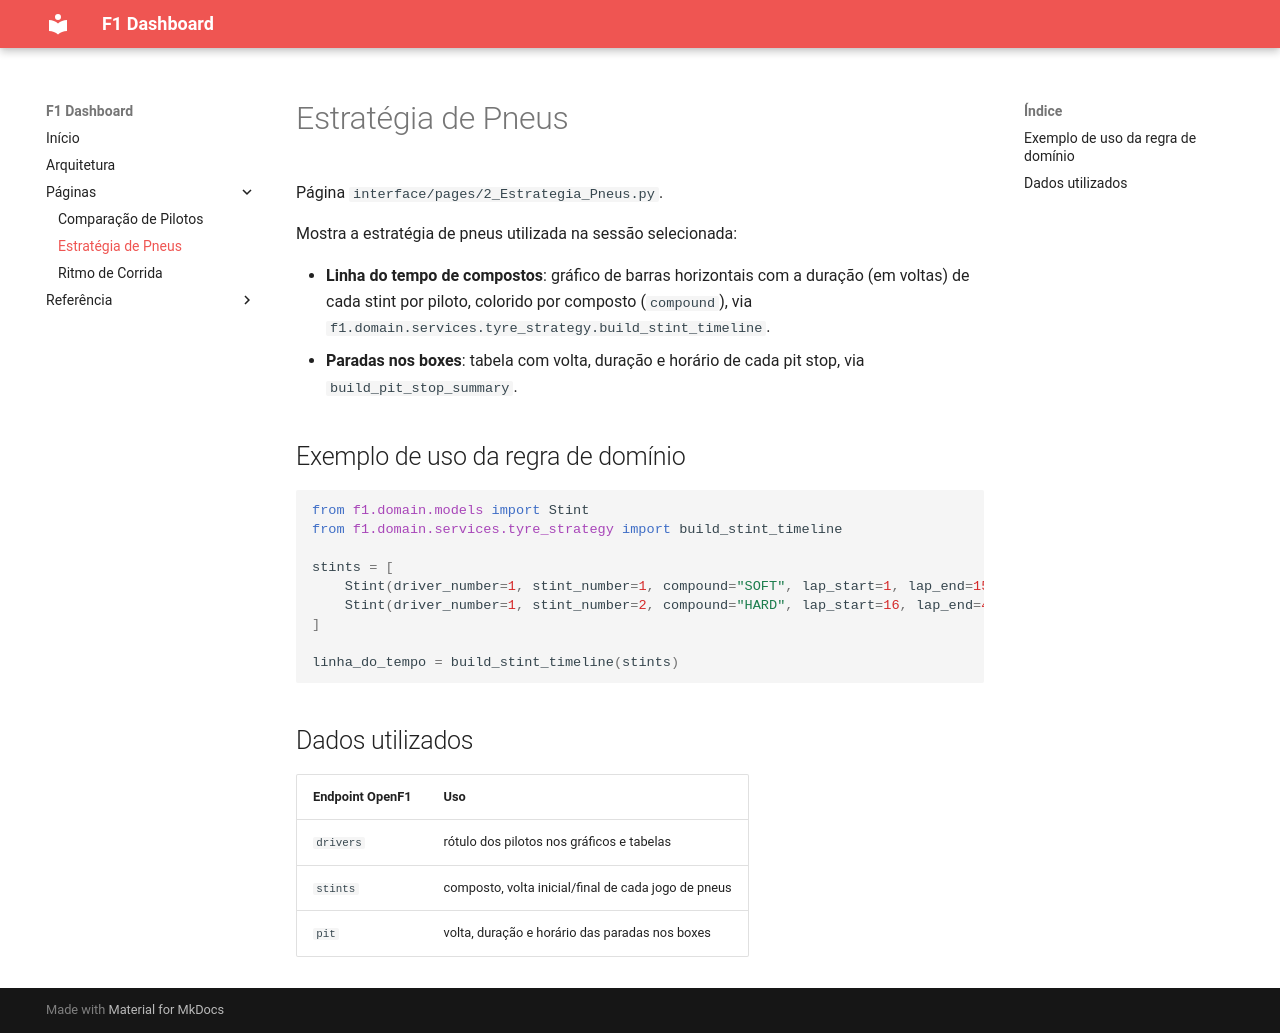

repository: riulersilverio/projeto_f1 · page: paginas/estrategia_pneus/index.html · generator: mkdocs

# Estratégia de Pneus

Página `interface/pages/2_Estrategia_Pneus.py`.

Mostra a estratégia de pneus utilizada na sessão selecionada:

- **Linha do tempo de compostos**: gráfico de barras horizontais com a duração (em voltas) de cada stint por piloto, colorido por composto (`compound`), via `f1.domain.services.tyre_strategy.build_stint_timeline`.
- **Paradas nos boxes**: tabela com volta, duração e horário de cada pit stop, via `build_pit_stop_summary`.

## Exemplo de uso da regra de domínio

```python
from f1.domain.models import Stint
from f1.domain.services.tyre_strategy import build_stint_timeline

stints = [
    Stint(driver_number=1, stint_number=1, compound="SOFT", lap_start=1, lap_end=15),
    Stint(driver_number=1, stint_number=2, compound="HARD", lap_start=16, lap_end=40),
]

linha_do_tempo = build_stint_timeline(stints)
```

## Dados utilizados

| Endpoint OpenF1 | Uso |
| --- | --- |
| `drivers` | rótulo dos pilotos nos gráficos e tabelas |
| `stints` | composto, volta inicial/final de cada jogo de pneus |
| `pit` | volta, duração e horário das paradas nos boxes |
